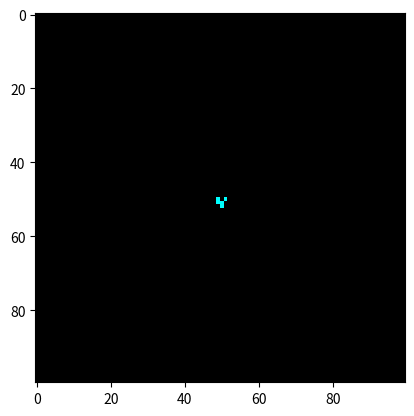

Write the Python code that produced this figure.
import numpy as np
import matplotlib.pyplot as plt 
import matplotlib.animation as animation
from matplotlib import colors

N = 100
alive = 1
dead = 0
life = [alive, dead]
colormap = colors.ListedColormap(["black","cyan"])
chancesOfLife = 0.11
p = [chancesOfLife, 1-chancesOfLife]

grid = np.random.choice(life, N*N, p).reshape(N, N)

for i in range(N):
    for j in range(N):
        grid[i][j] = dead
grid[N//2][N//2 -1] = alive
grid[N//2][N//2 +1] = alive
grid[N//2 +1][N//2] = alive
grid[N//2 +1][N//2 -1] = alive
grid[N//2 +2][N//2] = alive

def gridView(data):
    mat.set_data(grid)
    return [mat]

def update(data):
    global grid 
    newGrid = grid.copy()
    
    for i in range(N):
        for j in range(N):
          lifeVolume = (grid[i, (j-1)%N] + grid[i, (j+1)%N] + 
                   grid[(i-1)%N, j] + grid[(i+1)%N, j] + 
                   grid[(i-1)%N, (j-1)%N] + grid[(i-1)%N, (j+1)%N] + 
                   grid[(i+1)%N, (j-1)%N] + grid[(i+1)%N, (j+1)%N])
          total = lifeVolume/alive
          
          if grid[i, j]  == alive:
              if (total < 2) or (total > 3):
                  newGrid[i, j] = dead
          else:
              if total == 3:
                  newGrid[i, j] = alive
    
    mat.set_data(newGrid)
    grid = newGrid
    print("Simulating Generation ",data)
    return [mat]

fig, ax = plt.subplots()
mat = plt.imshow(grid, cmap=colormap)
ani = animation.FuncAnimation(fig, update, interval=50, save_count=50)
#ani.save('R-pentomino.gif', writer='imagemagick', fps=60)
plt.show()
